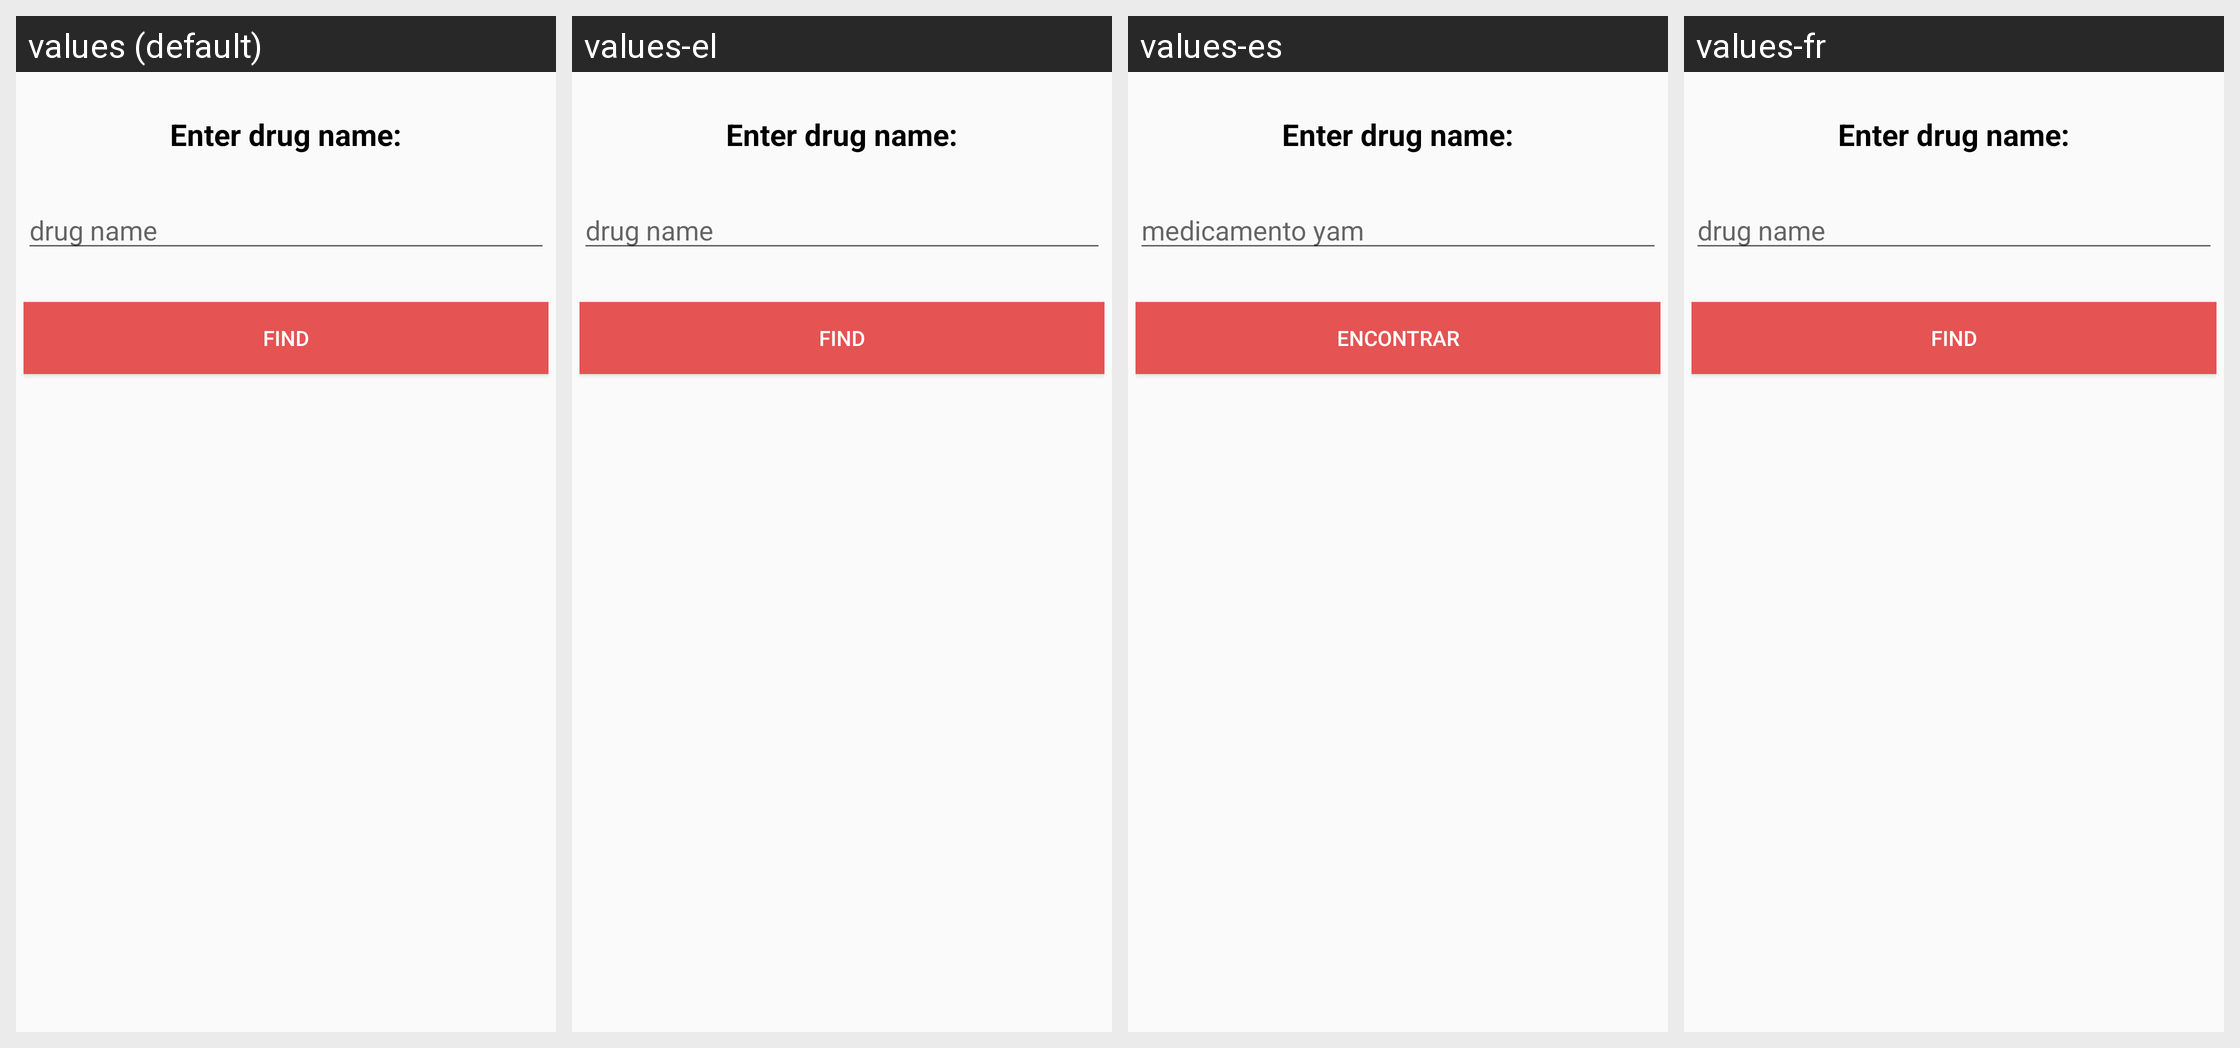

Locale-by-locale string values for the Android screen shown in this grid:
Android screen res/layout/dialog_type_drug.xml rendered under 4 locales, left to right: values (default), values-el, values-es, values-fr. Device: Nexus 5 (rendered at 1080×1920; each locale shown at half size, 540×960, under a caption strip naming it); theme AppTheme.
Other locales in the repository, not shown: values-de, values-it.
Strings drawn on this screen, with the default value and each locale's value (text and hints the layout hard-codes, and strings that could not be matched under every locale, appear in the picture but are not listed):

enter_drug_name
  values: Enter drug name:
  values-el: Enter drug name:
  values-es: Enter drug name:
  values-fr: Enter drug name:

drug_name
  values: drug name
  values-el: drug name
  values-es: medicamento yam
  values-fr: drug name

find
  values: Find
  values-el: Find
  values-es: Encontrar
  values-fr: Find
